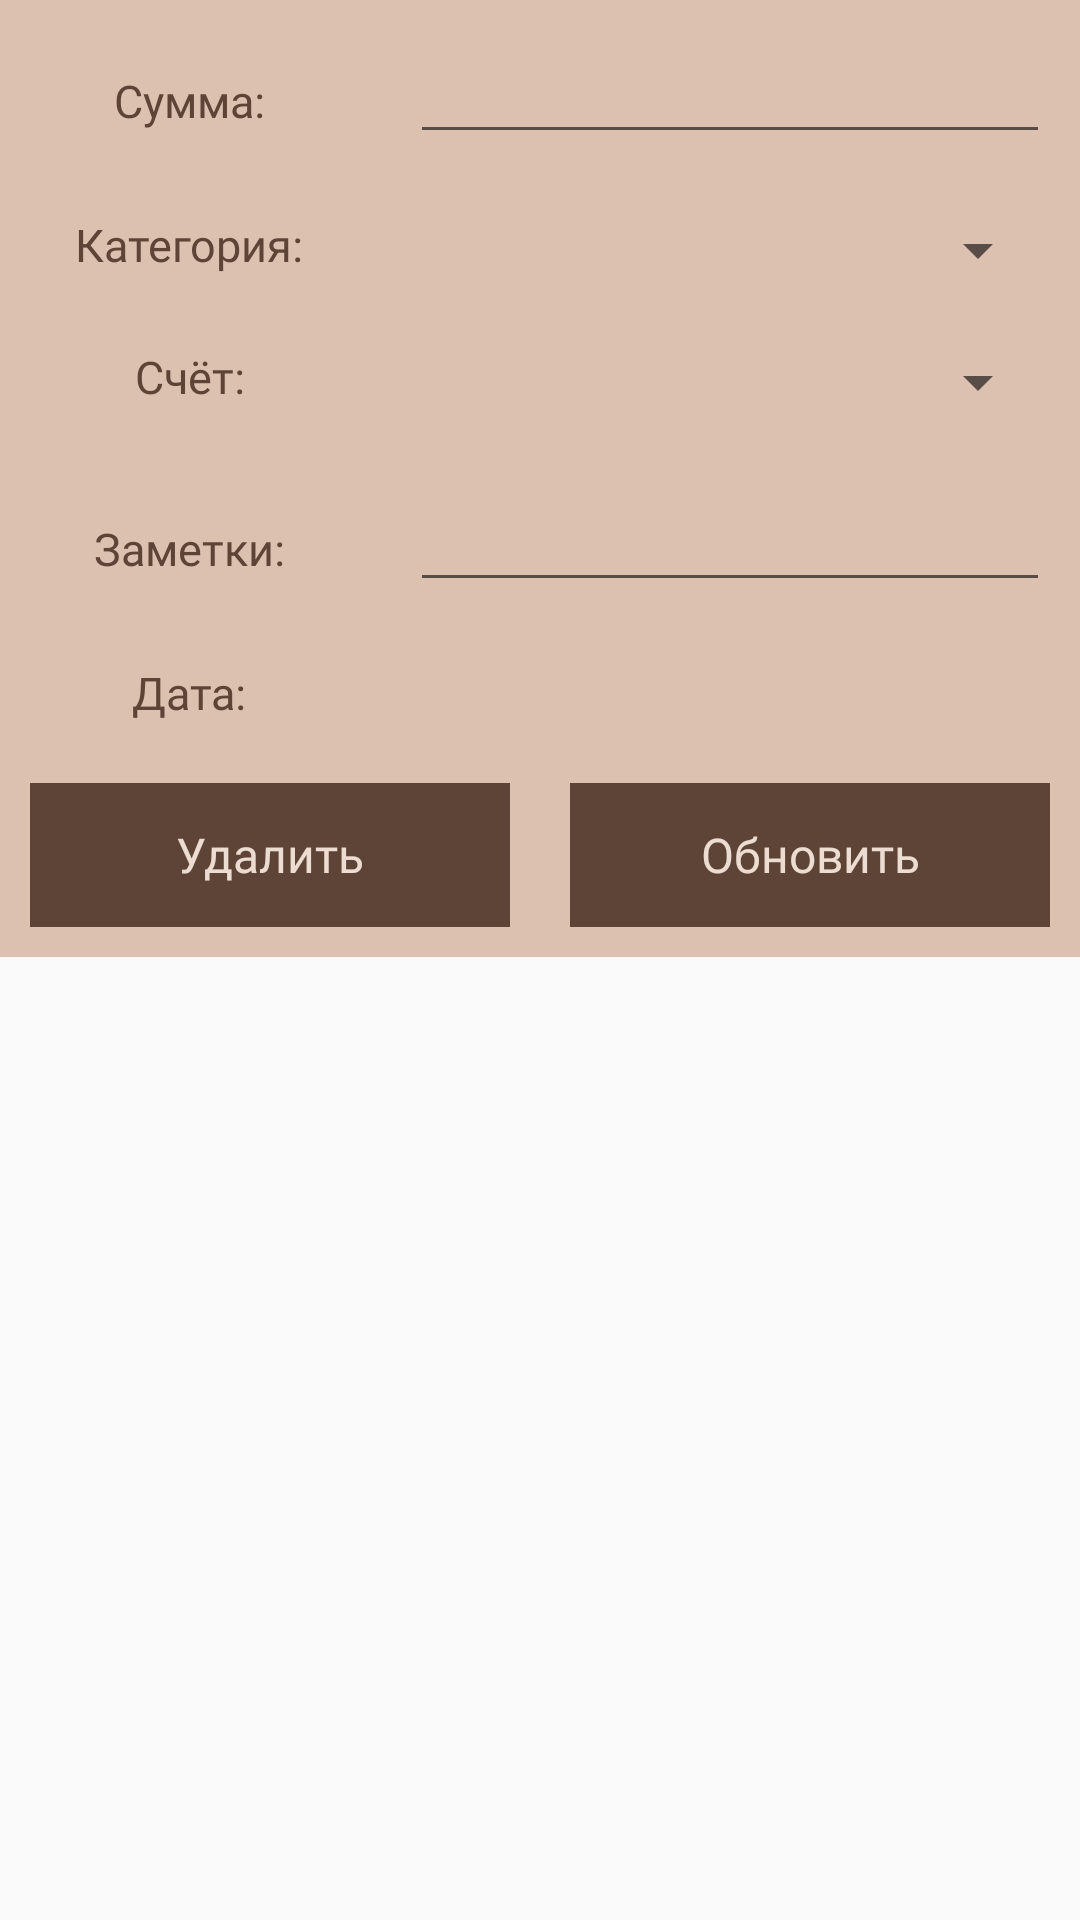

Android layout source for this screen:
<!-- AndroidManifest.xml: application theme AppTheme -->
<!-- res/layout/update_data_item.xml -->
<?xml version="1.0" encoding="utf-8"?>
<LinearLayout
    xmlns:android="http://schemas.android.com/apk/res/android"
    android:orientation="vertical"
    android:layout_width="match_parent"
    android:layout_height="match_parent">

    <ScrollView
        android:layout_width="match_parent"
        android:layout_height="match_parent">

        <LinearLayout
            android:background="@color/colorWindow"
            android:orientation="vertical"
            android:layout_width="match_parent"
            android:layout_height="wrap_content">

            <LinearLayout
                android:orientation="horizontal"
                android:layout_width="match_parent"
                android:layout_height="wrap_content">

                <RelativeLayout
                    android:layout_width="0dp"
                    android:layout_weight="1"
                    android:layout_margin="10dp"
                    android:gravity="center"
                    android:layout_height="wrap_content">

                    <TextView
                        android:textColor="@color/colorDark"
                        android:fontFamily="@font/comfortaa_bold"
                        android:textSize="15sp"
                        android:layout_width="wrap_content"
                        android:layout_height="wrap_content"
                        android:text="Сумма:"/>

                </RelativeLayout>

                <RelativeLayout
                    android:layout_width="0dp"
                    android:layout_weight="2"
                    android:layout_margin="10dp"
                    android:layout_height="wrap_content">

                    <EditText
                        android:textColor="@color/colorDark"
                        android:fontFamily="@font/comfortaa_bold"
                        android:inputType="number"
                        android:layout_width="match_parent"
                        android:layout_height="wrap_content"
                        android:id="@+id/amount_edt"/>

                </RelativeLayout>

            </LinearLayout>

            <LinearLayout
                android:orientation="horizontal"
                android:layout_width="match_parent"
                android:layout_height="wrap_content">

                <RelativeLayout
                    android:layout_width="0dp"
                    android:layout_weight="1"
                    android:layout_margin="10dp"
                    android:gravity="center"
                    android:layout_height="wrap_content">

                    <TextView
                        android:textColor="@color/colorDark"
                        android:fontFamily="@font/comfortaa_bold"
                        android:textSize="15sp"
                        android:layout_width="wrap_content"
                        android:layout_height="wrap_content"
                        android:text="Категория:"/>

                </RelativeLayout>

                <RelativeLayout
                    android:layout_width="0dp"
                    android:layout_weight="2"
                    android:layout_margin="10dp"
                    android:layout_height="wrap_content">

                    <Spinner
                        android:layout_width="match_parent"
                        android:layout_height="wrap_content"
                        android:id="@+id/type_edt"/>

                </RelativeLayout>

            </LinearLayout>

            <LinearLayout
                android:orientation="horizontal"
                android:layout_width="match_parent"
                android:layout_height="wrap_content">

                <RelativeLayout
                    android:layout_width="0dp"
                    android:layout_weight="1"
                    android:layout_margin="10dp"
                    android:gravity="center"
                    android:layout_height="wrap_content">

                    <TextView
                        android:textColor="@color/colorDark"
                        android:fontFamily="@font/comfortaa_bold"
                        android:textSize="15sp"
                        android:layout_width="wrap_content"
                        android:layout_height="wrap_content"
                        android:text="Счёт:"/>

                </RelativeLayout>

                <RelativeLayout
                    android:layout_width="0dp"
                    android:layout_weight="2"
                    android:layout_margin="10dp"
                    android:layout_height="wrap_content">

                    <Spinner
                        android:layout_width="match_parent"
                        android:layout_height="wrap_content"
                        android:id="@+id/account_edt"/>

                </RelativeLayout>

            </LinearLayout>

            <LinearLayout
                android:orientation="horizontal"
                android:layout_width="match_parent"
                android:layout_height="wrap_content">

                <RelativeLayout
                    android:layout_width="0dp"
                    android:layout_weight="1"
                    android:layout_margin="10dp"
                    android:gravity="center"
                    android:layout_height="wrap_content">

                    <TextView
                        android:layout_width="wrap_content"
                        android:layout_height="match_parent"
                        android:fontFamily="@font/comfortaa_bold"
                        android:text="Заметки:"
                        android:textColor="@color/colorDark"
                        android:textSize="15sp" />

                </RelativeLayout>

                <RelativeLayout
                    android:layout_width="0dp"
                    android:layout_weight="2"
                    android:layout_margin="10dp"
                    android:layout_height="wrap_content">

                    <EditText
                        android:textColor="@color/colorDark"
                        android:fontFamily="@font/comfortaa_bold"
                        android:layout_width="match_parent"
                        android:layout_height="wrap_content"
                        android:id="@+id/note_edt"/>

                </RelativeLayout>

            </LinearLayout>

            <LinearLayout
                android:orientation="horizontal"
                android:layout_width="match_parent"
                android:layout_height="wrap_content">

                <RelativeLayout
                    android:layout_width="0dp"
                    android:layout_weight="1"
                    android:layout_margin="10dp"
                    android:gravity="center"
                    android:layout_height="wrap_content">

                    <TextView
                        android:fontFamily="@font/comfortaa_bold"
                        android:textColor="@color/colorDark"
                        android:textSize="15sp"
                        android:layout_width="wrap_content"
                        android:layout_height="wrap_content"
                        android:text="Дата:"/>

                </RelativeLayout>

                <RelativeLayout
                    android:layout_width="0dp"
                    android:layout_weight="2"
                    android:layout_margin="10dp"
                    android:layout_height="wrap_content">

                    <TextView
                        android:textAlignment="center"
                        android:fontFamily="@font/comfortaa_bold"
                        android:textColor="@color/colorDark"
                        android:textSize="15sp"
                        android:layout_width="match_parent"
                        android:layout_height="wrap_content"
                        android:id="@+id/date_edt"/>

                </RelativeLayout>

            </LinearLayout>

            <LinearLayout
                android:orientation="horizontal"
                android:layout_width="match_parent"
                android:layout_height="wrap_content">

                <RelativeLayout
                    android:layout_width="0dp"
                    android:layout_weight="2"
                    android:layout_margin="10dp"
                    android:gravity="center"
                    android:layout_height="wrap_content">

                    <Button
                        android:fontFamily="@font/comfortaa_bold"
                        android:textColor="@color/colorLight"
                        android:background="@color/colorDark"
                        android:textSize="16sp"
                        android:text="Удалить"
                        android:id="@+id/btnDelete"
                        android:textAppearance="?android:textAppearanceMedium"
                        android:layout_width="match_parent"
                        android:layout_height="wrap_content"/>

                </RelativeLayout>

                <RelativeLayout
                    android:layout_width="0dp"
                    android:layout_weight="2"
                    android:layout_margin="10dp"
                    android:gravity="center"
                    android:layout_height="wrap_content">

                    <Button
                        android:fontFamily="@font/comfortaa_bold"
                        android:textColor="@color/colorLight"
                        android:background="@color/colorDark"
                        android:textSize="16sp"
                        android:text="Обновить"
                        android:id="@+id/btnUpdate"
                        android:textAppearance="?android:textAppearanceMedium"
                        android:layout_width="match_parent"
                        android:layout_height="wrap_content"/>

                </RelativeLayout>

            </LinearLayout>

        </LinearLayout>

    </ScrollView>

</LinearLayout>
<!-- resources referenced by this layout -->
<resources>
  <color name="colorDark">#5E4436</color>
  <color name="colorLight">#EDDCD2</color>
  <color name="colorWindow">#DCC0B0</color>
  <style name="AppTheme" parent="Theme.AppCompat.Light.NoActionBar">
          
          <item name="colorPrimary">@color/colorPrimary</item>
          <item name="colorPrimaryDark">@color/colorPrimaryDark</item>
          <item name="colorAccent">@color/colorAccent</item>
  
          <item name="windowActionBar">false</item>
          <item name="windowNoTitle">true</item>
          
          <item name="drawerArrowStyle">@style/DrawerIconStyle</item>
      </style>
  <color name="colorPrimary">#5E4436</color>
  <color name="colorPrimaryDark">#5E4436</color>
  <color name="colorAccent">#5E4436</color>
  <style name="DrawerIconStyle" parent="Widget.AppCompat.DrawerArrowToggle">
          <item name="color">@android:color/white</item>
      </style>
</resources>
